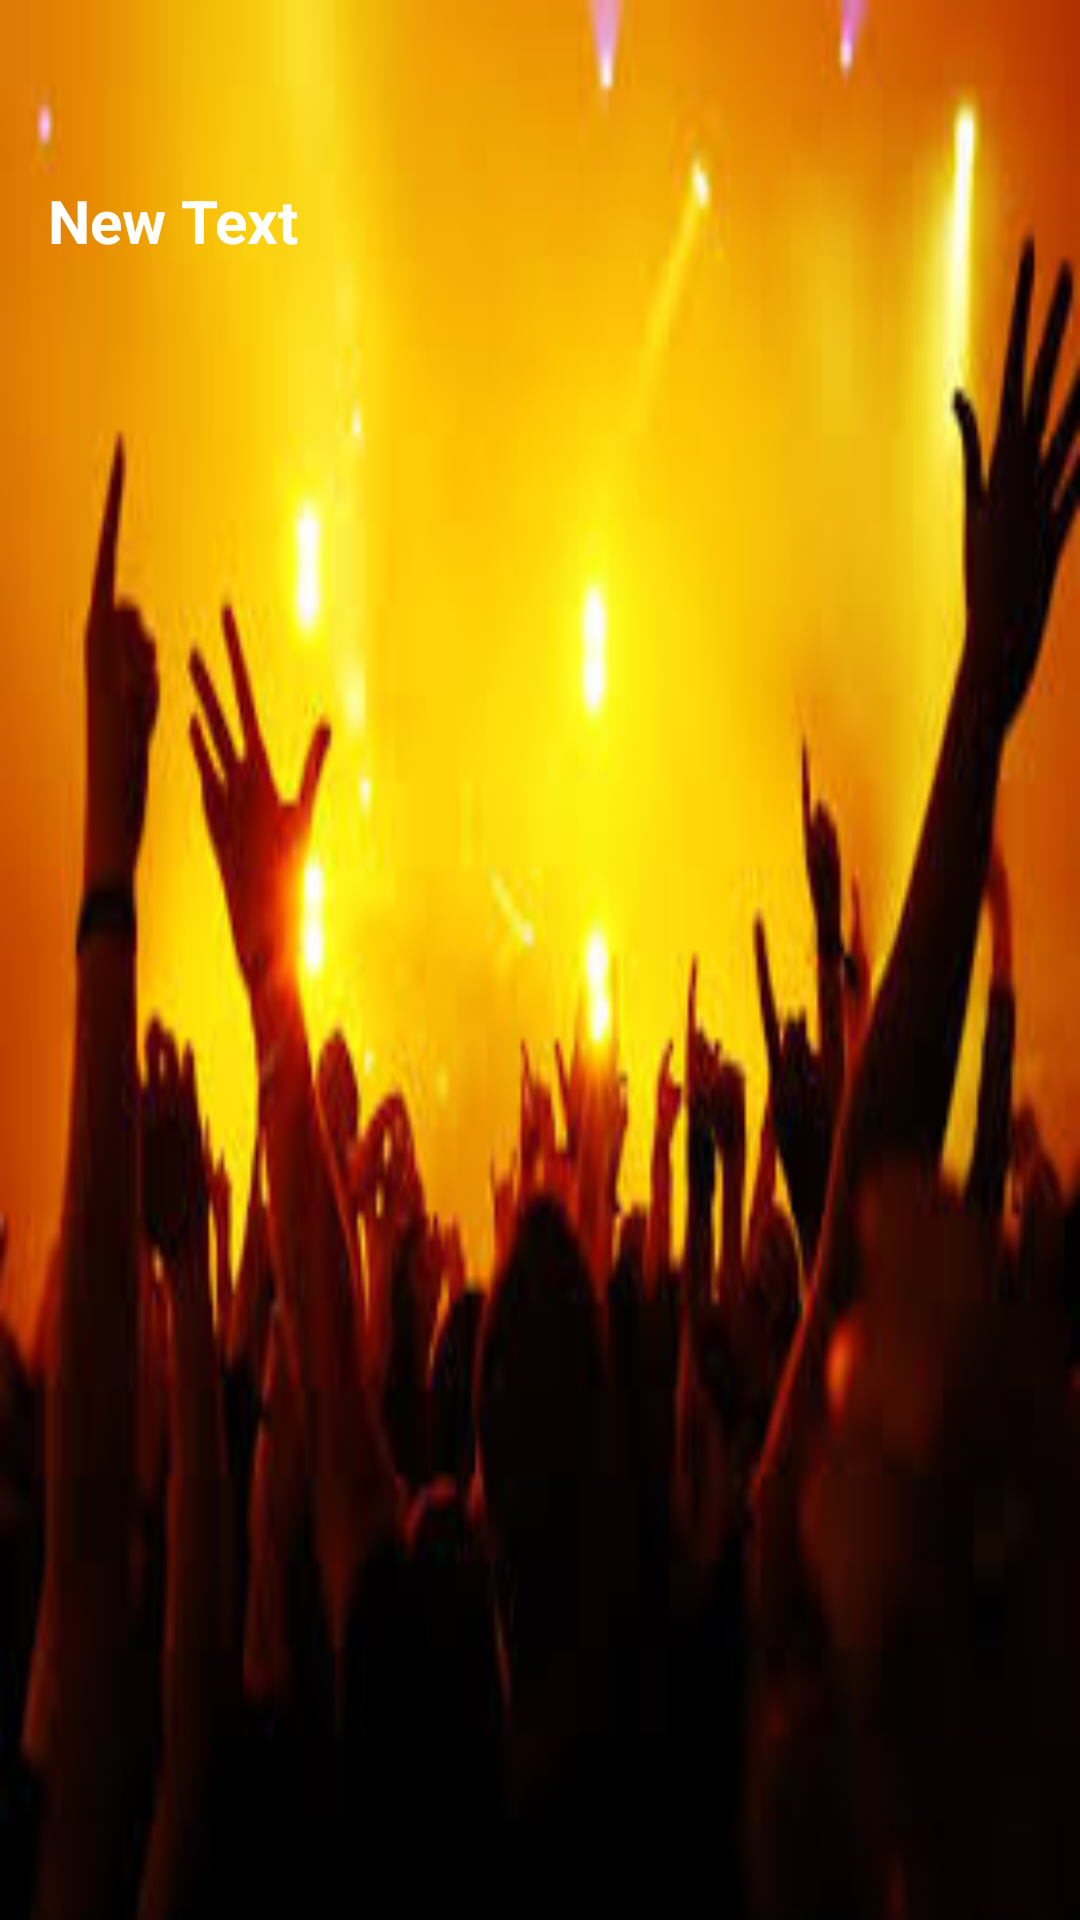

Reconstruct the res/layout file that produces this screen, plus the resources it refers to.
<!-- AndroidManifest.xml: application theme AppTheme -->
<!-- res/layout/activity_song.xml -->
<RelativeLayout
    xmlns:android="http://schemas.android.com/apk/res/android"
    xmlns:tools="http://schemas.android.com/tools"
    android:layout_width="fill_parent"
    android:layout_height="fill_parent"
    tools:context="com.example.sarah.listview.SongActivity"
    android:background="@drawable/mon"
    >



    <ScrollView

    android:layout_width="fill_parent"
    android:layout_height="wrap_content"
        android:layout_below="@+id/toolbar_actionbar">

    <RelativeLayout
        android:layout_width="fill_parent"
        android:layout_height="wrap_content"
        tools:context="com.example.sarah.listview.SongActivity">

        <RelativeLayout
            android:id="@+id/relativeLayout1"
            android:layout_width="wrap_content"
            android:layout_height="wrap_content"
            android:layout_alignParentTop="true"
            android:paddingBottom="16dp"
            android:paddingLeft="16dp"
            android:paddingRight="16dp"
            android:paddingTop="10dp">


            <TextView
                android:id="@+id/song1"
                android:layout_width="fill_parent"
                android:layout_height="wrap_content"
                android:layout_alignParentEnd="true"
                android:layout_alignParentRight="true"
                android:layout_marginTop="50dp"
                android:text="New Text"
                android:textColor="#FFFFFF"
                android:textSize="20dp"
                android:textStyle="bold" />

                    </RelativeLayout>

    </RelativeLayout>
</ScrollView>
</RelativeLayout>
<!-- resources referenced by this layout -->
<resources>
  <!-- drawable mon: jpeg bitmap (drawable, 9558 bytes) -->
  <style name="AppTheme" parent="Theme.AppCompat.NoActionBar">
          
      </style>
</resources>
